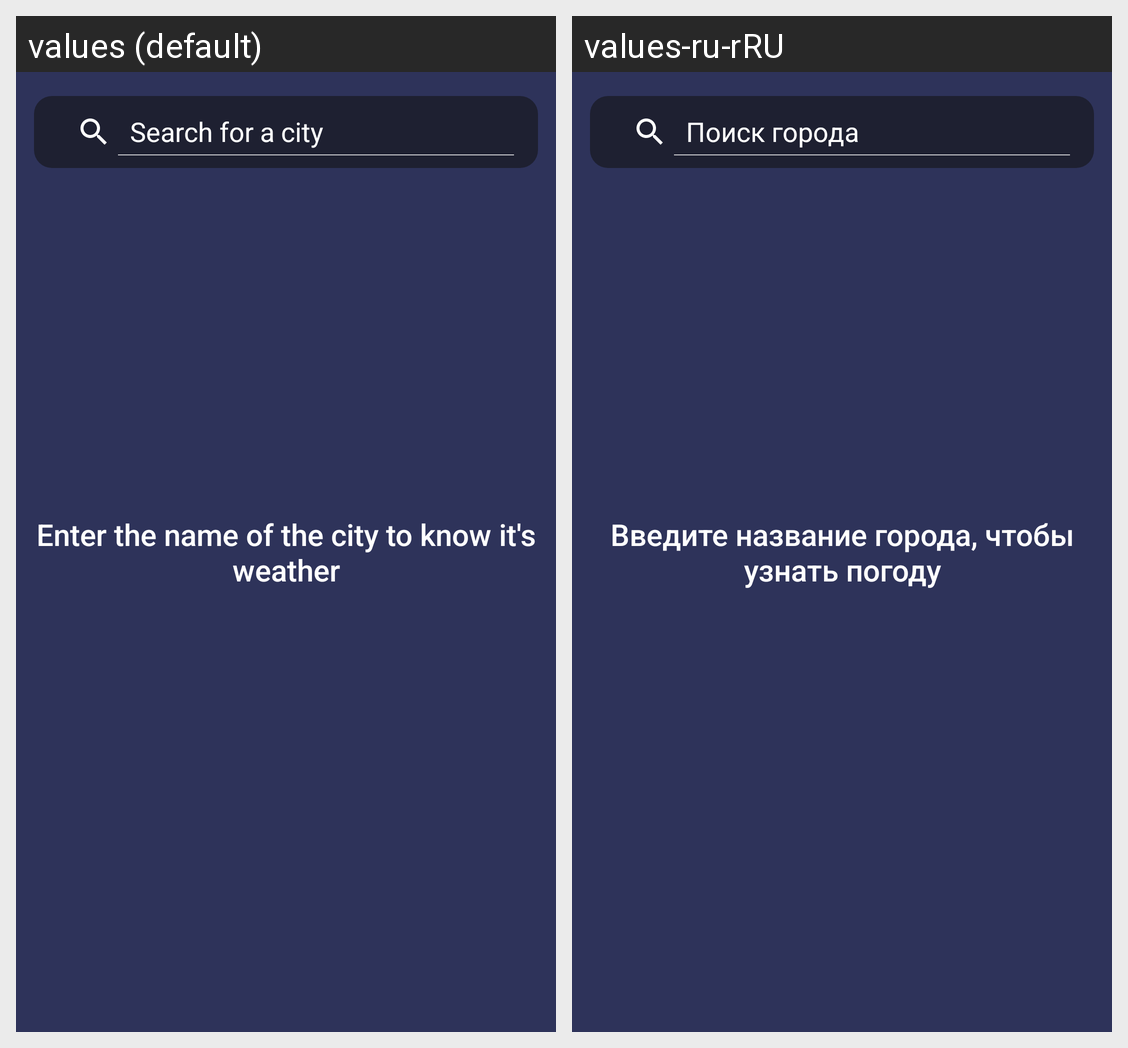

Here is an Android app screen in its default locale and in the app's own translations. Write out the translated-string differences for the strings that appear on this screen.
Android screen res/layout/activity_main.xml rendered under 2 locales, left to right: values (default), values-ru-rRU. Device: Nexus 5 (rendered at 1080×1920; each locale shown at half size, 540×960, under a caption strip naming it); theme Theme.WeatherForecast.
Strings drawn on this screen, with the default value and each locale's value (text and hints the layout hard-codes, and strings that could not be matched under every locale, appear in the picture but are not listed):

search_for_city
  values: Search for a city
  values-ru-rRU: Поиск города

enter_the_name_of_the_city_which_whose_weather_you_want_to_know
  values: Enter the name of the city to know it's weather
  values-ru-rRU: Введите название города, чтобы узнать погоду
